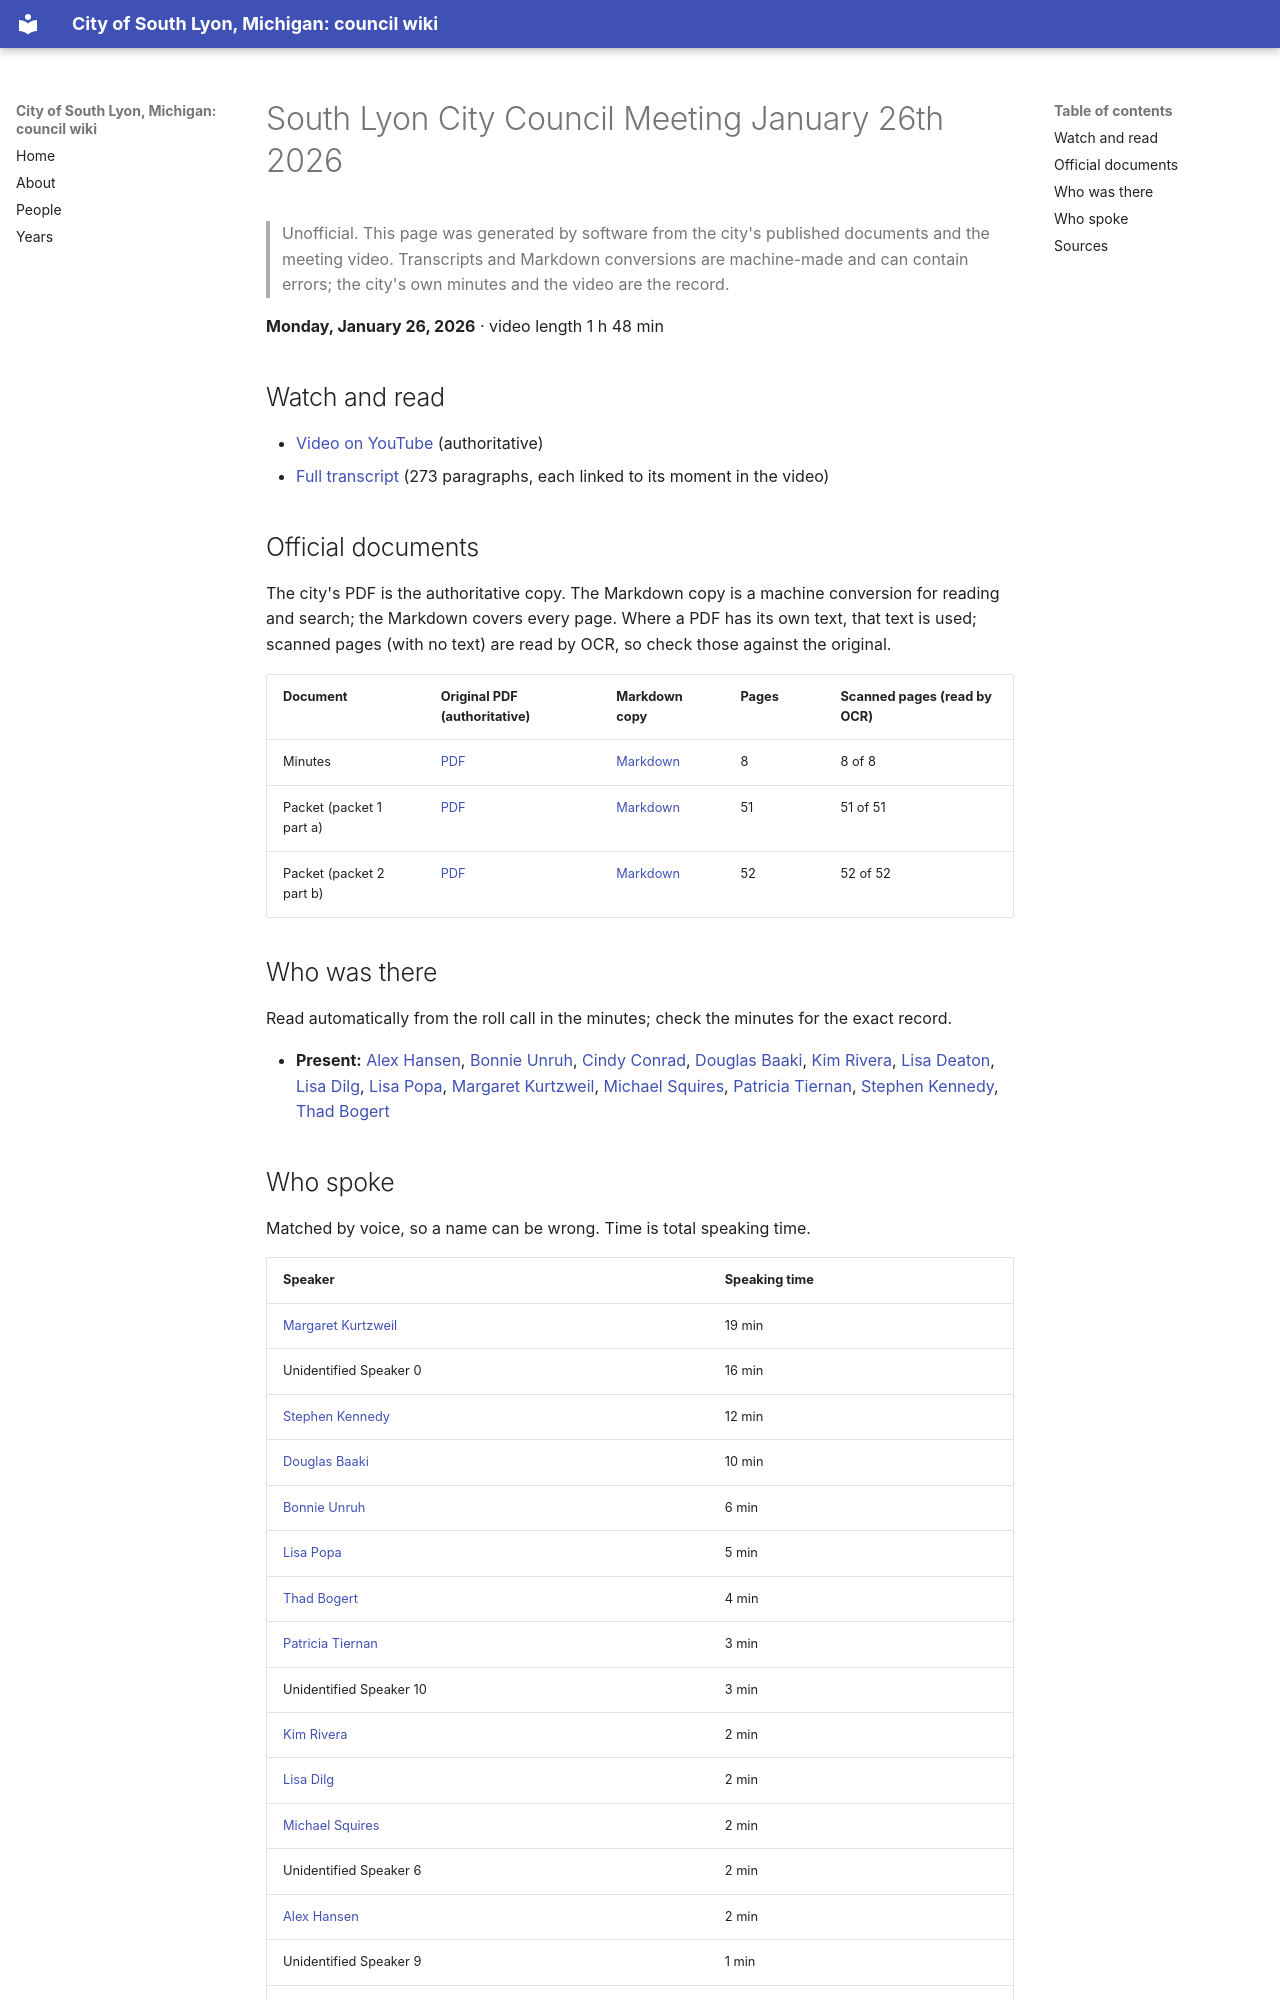

repository: RyanMathewson/city-of-south-lyon-mi-council-wiki · page: meetings/2026/2026-01-26/index.html · generator: mkdocs

---
title: "South Lyon City Council Meeting January 26th 2026"
meeting_date: "2026-01-26"
video_url: "https://www.youtube.com/watch?v=qCeyjvQJqUI"
source_listing: "https://www.southlyonmi.org/government/city_council/city_council_minutes_and_agendas.php"
---


# South Lyon City Council Meeting January 26th 2026

> Unofficial. This page was generated by software from the city's published documents and the meeting video. Transcripts and Markdown conversions are machine-made and can contain errors; the city's own minutes and the video are the record.

**Monday, January 26, 2026** · video length 1 h 48 min

## Watch and read

- [Video on YouTube](https://www.youtube.com/watch?v=qCeyjvQJqUI) (authoritative)
- [Full transcript](../../transcripts/2026/2026-01-26.md) (273 paragraphs, each linked to its moment in the video)

## Official documents

The city's PDF is the authoritative copy. The Markdown copy is a machine conversion for reading and search; the Markdown covers every page. Where a PDF has its own text, that text is used; scanned pages (with no text) are read by OCR, so check those against the original.

| Document | Original PDF (authoritative) | Markdown copy | Pages | Scanned pages (read by OCR) |
|---|---|---|---|---|
| Minutes | [PDF](https://www.southlyonmi.org/January%2026%202026%20Council%20Minutes%20-%20approved.pdf?t=202603101508420) | [Markdown](../../documents/2026/2026-01-26/minutes.md) | 8 | 8 of 8 |
| Packet (packet 1 part a) | [PDF](https://www.southlyonmi.org/January%2026%202026%20Council%20Packet%20-%20Part%20A%20-%20Counter%20Copy.pdf?t=202603101510330) | [Markdown](../../documents/2026/2026-01-26/packet-1-part-a.md) | 51 | 51 of 51 |
| Packet (packet 2 part b) | [PDF](https://www.southlyonmi.org/January%2026%202026%20Council%20Packet%20-%20Part%20B%20-%20Counter%20Copy.pdf?t=202603101505480) | [Markdown](../../documents/2026/2026-01-26/packet-2-part-b.md) | 52 | 52 of 52 |

## Who was there

Read automatically from the roll call in the minutes; check the minutes for the exact record.

- **Present:** [Alex Hansen](../../people/alex-hansen.md), [Bonnie Unruh](../../people/bonnie-unruh.md), [Cindy Conrad](../../people/cindy-conrad.md), [Douglas Baaki](../../people/douglas-baaki.md), [Kim Rivera](../../people/kim-rivera.md), [Lisa Deaton](../../people/lisa-deaton.md), [Lisa Dilg](../../people/lisa-dilg.md), [Lisa Popa](../../people/lisa-popa.md), [Margaret Kurtzweil](../../people/margaret-kurtzweil.md), [Michael Squires](../../people/michael-squires.md), [Patricia Tiernan](../../people/patricia-tiernan.md), [Stephen Kennedy](../../people/stephen-kennedy.md), [Thad Bogert](../../people/thad-bogert.md)
